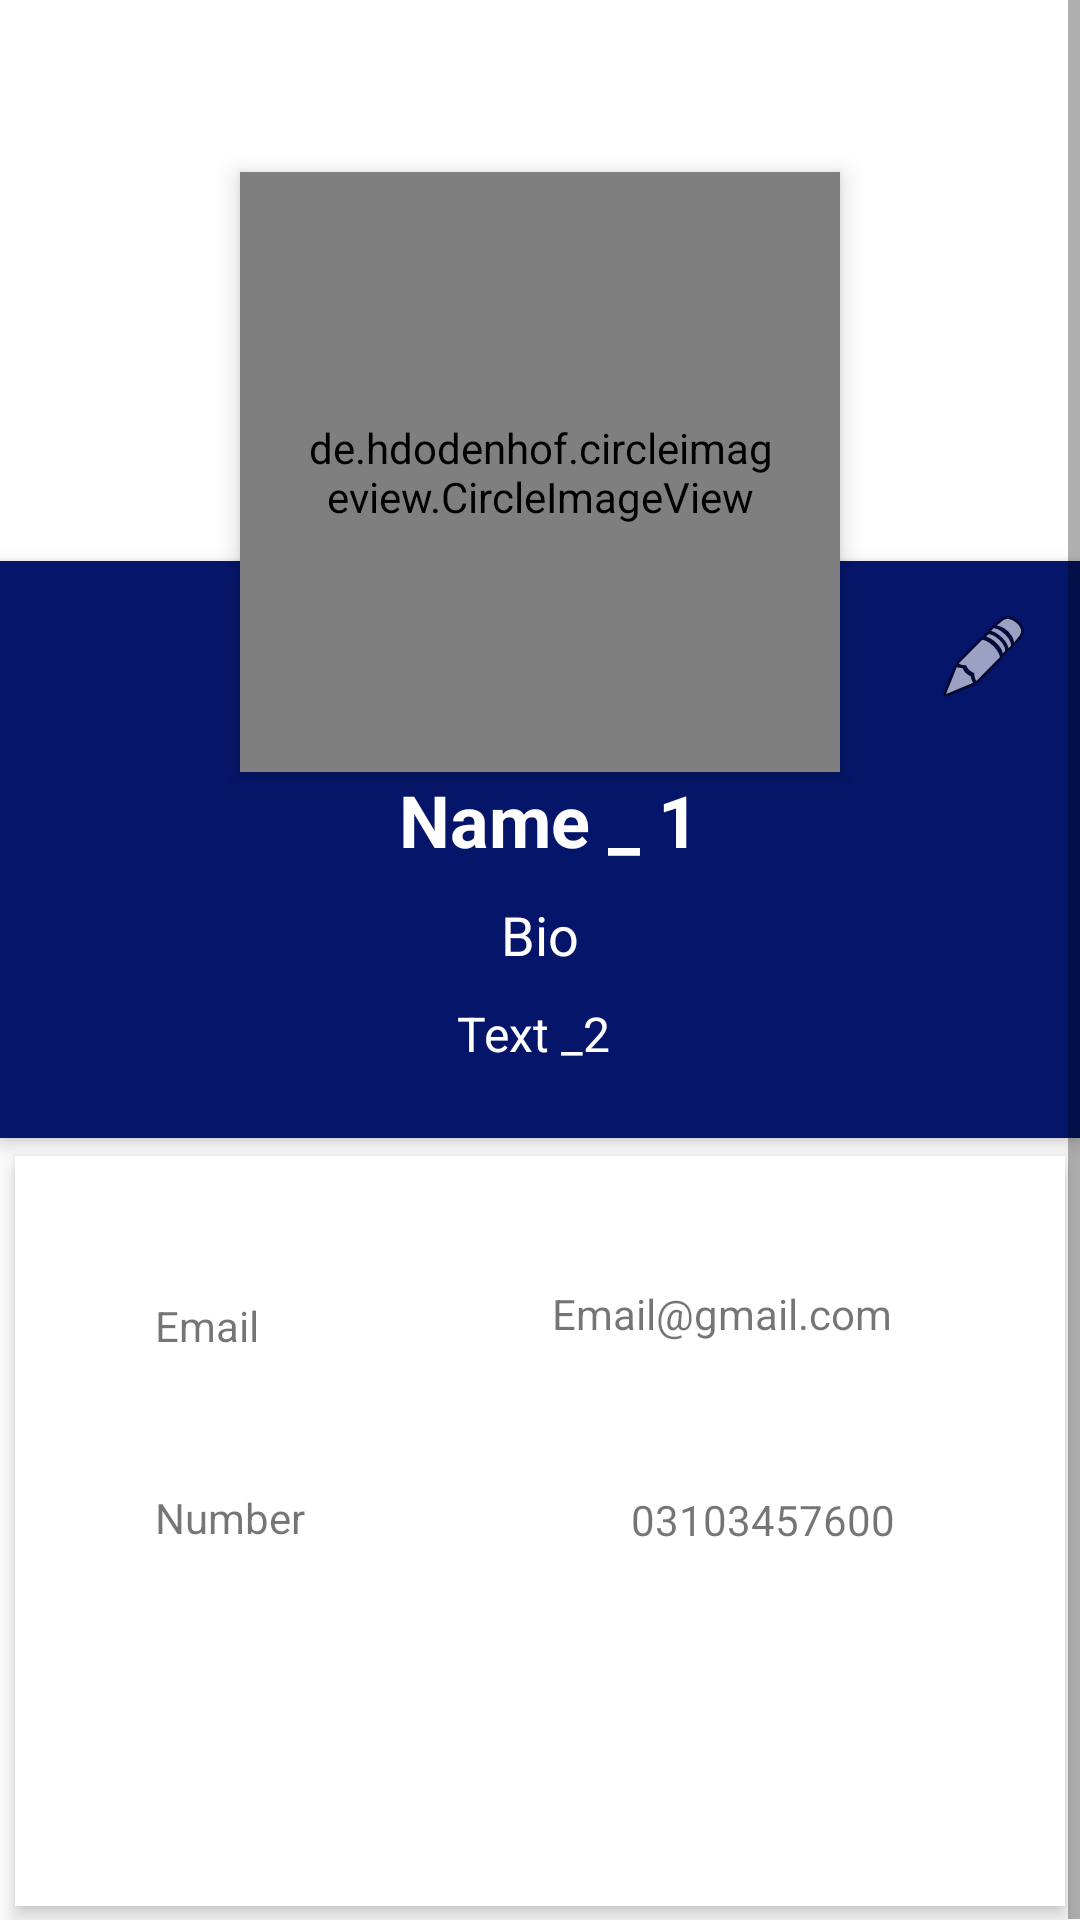

This screen was rendered from an Android layout file. Write that file and the resources it references.
<!-- AndroidManifest.xml: application theme Theme.Drawer_activity -->
<!-- res/layout/fragment_gallery.xml -->
<?xml version="1.0" encoding="utf-8"?>
<ScrollView xmlns:android="http://schemas.android.com/apk/res/android"
    xmlns:app="http://schemas.android.com/apk/res-auto"
    xmlns:tools="http://schemas.android.com/tools"
    tools:context=".ui.gallery.GalleryFragment"

    android:layout_width="match_parent"
    android:layout_height="match_parent">

    <RelativeLayout
        android:layout_width="match_parent"
        android:layout_height="match_parent"
        android:id="@+id/layout">


        <ImageView
            android:id="@+id/header_cover_image"
            android:layout_width="match_parent"
            android:layout_height="187dp"
            android:background="?attr/selectableItemBackgroundBorderless"
            android:scaleType="centerCrop"

            android:src="@drawable/nav_menu_header_bg"
            app:srcCompat="@drawable/nav_menu_header_bg" />

        <de.hdodenhof.circleimageview.CircleImageView xmlns:app="http://schemas.android.com/apk/res-auto"

            android:id="@+id/profile"
            android:layout_width="200dp"
            android:layout_height="200dp"

            android:layout_below="@+id/header_cover_image"
            android:layout_centerHorizontal="true"
            android:layout_marginTop="-130dp"
            android:clickable="true"
            android:elevation="5dp"
            android:padding="20dp"
            android:scaleType="centerCrop"
            android:src="@drawable/man"
            app:civ_border_color="#FFFFFFFF"
            app:civ_border_width="3dp" />

        <RelativeLayout
            android:id="@+id/profile_layout"
            android:layout_width="match_parent"
            android:layout_height="wrap_content"
            android:layout_below="@+id/header_cover_image"
            android:background="@color/official_dark_color"
            android:elevation="4dp"
            android:paddingBottom="24dp">


            <ImageView
                android:id="@+id/edit"
                android:layout_width="wrap_content"
                android:layout_height="wrap_content"
                android:layout_alignParentRight="true"
                android:layout_marginLeft="16dp"
                android:layout_marginTop="16dp"
                android:layout_marginRight="16dp"

                android:clickable="true"

                android:src="@android:drawable/ic_menu_edit" />

            <TextView
                android:id="@+id/name_view_profile"
                android:layout_width="wrap_content"
                android:layout_height="wrap_content"
                android:layout_centerHorizontal="true"
                android:layout_marginTop="70dp"
                android:text=" Name _ 1"
                android:textColor="#fff"
                android:textSize="24sp"
                android:textStyle="bold" />

            <TextView
                android:id="@+id/bio_view_profile"
                android:layout_width="wrap_content"
                android:layout_height="wrap_content"
                android:layout_below="@+id/designation"
                android:layout_centerHorizontal="true"
                android:layout_marginTop="10dp"
                android:text="Text _2 "
                android:textColor="#fff"
                android:textSize="16sp" />

            <TextView
                android:id="@+id/designation"
                android:layout_width="wrap_content"
                android:layout_height="wrap_content"
                android:layout_below="@+id/name_view_profile"
                android:layout_centerHorizontal="true"
                android:layout_marginTop="10dp"
                android:text="Bio"
                android:textColor="#fff"
                android:textSize="18sp" />
        </RelativeLayout>


        <androidx.constraintlayout.widget.ConstraintLayout
            android:layout_width="match_parent"
            android:layout_height="250dp"
            android:layout_below="@+id/profile_layout"
            android:layout_marginStart="5dp"
            android:layout_marginTop="6dp"
            android:layout_marginEnd="5dp"
            android:layout_marginBottom="5dp"
            android:background="#fff"
            android:elevation="4dp"
            android:orientation="vertical"
            android:paddingLeft="5dp"

            android:paddingTop="20dp"
            android:paddingRight="5dp"
            android:paddingBottom="20dp">

            <TextView
                android:id="@+id/textView12"
                android:layout_width="wrap_content"
                android:layout_height="wrap_content"
                android:text="Number"
                app:layout_constraintBottom_toBottomOf="parent"
                app:layout_constraintEnd_toEndOf="parent"
                app:layout_constraintHorizontal_bias="0.144"
                app:layout_constraintStart_toStartOf="parent"
                app:layout_constraintTop_toTopOf="parent"
                app:layout_constraintVertical_bias="0.476" />

            <TextView
                android:id="@+id/number_view_profile"
                android:layout_width="wrap_content"
                android:layout_height="wrap_content"
                android:text="03103457600"
                app:layout_constraintBottom_toBottomOf="parent"
                app:layout_constraintEnd_toEndOf="parent"
                app:layout_constraintHorizontal_bias="0.795"
                app:layout_constraintStart_toStartOf="parent"
                app:layout_constraintTop_toTopOf="parent"
                app:layout_constraintVertical_bias="0.48" />

            <TextView
                android:id="@+id/textView8"
                android:layout_width="wrap_content"
                android:layout_height="wrap_content"
                android:text="Email"
                app:layout_constraintBottom_toBottomOf="parent"
                app:layout_constraintEnd_toEndOf="parent"
                app:layout_constraintHorizontal_bias="0.136"
                app:layout_constraintStart_toStartOf="parent"
                app:layout_constraintTop_toTopOf="parent"
                app:layout_constraintVertical_bias="0.142" />

            <TextView
                android:id="@+id/email_view_profile"
                android:layout_width="wrap_content"
                android:layout_height="wrap_content"
                android:text="Email@gmail.com"
                app:layout_constraintBottom_toBottomOf="parent"
                app:layout_constraintEnd_toEndOf="parent"
                app:layout_constraintHorizontal_bias="0.768"
                app:layout_constraintStart_toStartOf="parent"
                app:layout_constraintTop_toTopOf="parent"
                app:layout_constraintVertical_bias="0.121" />
        </androidx.constraintlayout.widget.ConstraintLayout>
    </RelativeLayout>
</ScrollView>
<!-- resources referenced by this layout -->
<resources>
  <color name="official_dark_color">#051569</color>
  <style name="Theme.Drawer_activity" parent="Theme.MaterialComponents.DayNight.NoActionBar">
          
          <item name="colorPrimary">@color/purple_500</item>
          <item name="colorPrimaryVariant">@color/purple_700</item>
          <item name="colorOnPrimary">@color/white</item>
          
          <item name="colorSecondary">@color/teal_200</item>
          <item name="colorSecondaryVariant">@color/teal_700</item>
          <item name="colorOnSecondary">@color/black</item>
          
          <item name="android:statusBarColor" tools:targetApi="l">?attr/colorPrimaryVariant</item>
          
      </style>
  <color name="purple_500">#FF6200EE</color>
  <color name="purple_700">#FF3700B3</color>
  <color name="white">#FFFFFFFF</color>
  <color name="teal_200">#FF03DAC5</color>
  <color name="teal_700">#FF018786</color>
  <color name="black">#FF000000</color>
</resources>
